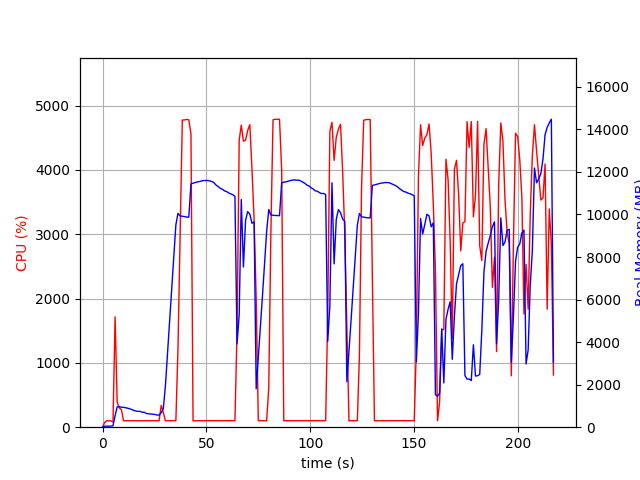

Source data for this figure (header and first rows):
elapsed_time, nproc, cpu, mem_real, mem_virtual
4.410743713378906e-05, 1, 0.0, 7.0, 3185
1.007, 1, 73.5, 49.19, 645.6
2.015, 1, 100.2, 49.19, 645.6
3.023, 1, 100.2, 49.19, 645.6
4.029, 1, 99.3, 49.19, 645.6
5.037, 2, 78.4, 65.52, 183.7
6.045, 1, 1715, 544.4, 4510
7.052, 1, 384.2, 958.6, 4958
8.06, 1, 299.6, 964.6, 4958
9.068, 1, 274.7, 938.1, 4974
10.08, 1, 101.1, 934.8, 4974
11.09, 1, 100.2, 912.2, 4974
12.09, 1, 102.3, 894.1, 4974
13.1, 1, 100.3, 861.1, 4974
14.11, 1, 101.3, 832.6, 4974
15.11, 1, 102.3, 783.5, 4974
16.12, 1, 100.3, 759.8, 4974
17.13, 1, 100.1, 744.3, 4974
18.14, 1, 101.0, 744.1, 4974
19.15, 1, 100.9, 704.6, 4974
20.16, 1, 100.0, 699, 4974
21.17, 1, 102.0, 642, 4974
22.18, 1, 101.0, 632.2, 4974
23.19, 1, 100.1, 619.8, 4974
24.2, 1, 101.1, 607.7, 4974
25.21, 1, 101.1, 599.4, 4974
26.22, 1, 100.0, 573, 4974
27.23, 1, 101.1, 564.5, 4974
28.24, 1, 337.3, 687.2, 5076
29.25, 1, 232.7, 859.8, 6872
30.26, 1, 100.8, 1917, 43306
31.27, 1, 100.9, 3426, 43306
32.28, 1, 101.0, 4966, 43306
33.29, 1, 101.9, 6495, 43306
34.3, 1, 101.9, 8015, 43306
35.31, 1, 100.9, 9512, 43306
36.32, 1, 1217, 10055, 43306
37.36, 1, 3022, 9931, 43306
38.41, 1, 4775, 9916, 43306
39.46, 1, 4775, 9901, 43306
40.5, 1, 4784, 9879, 43306
41.55, 1, 4778, 9874, 43306
42.58, 1, 4556, 11443, 44807
43.59, 1, 99.2, 11471, 44807
44.6, 1, 100.2, 11501, 44807
45.61, 1, 99.3, 11529, 44807
46.61, 1, 102.2, 11548, 44807
47.62, 1, 99.2, 11573, 44807
48.63, 1, 100.2, 11598, 44807
49.64, 1, 102.2, 11595, 44807
50.65, 1, 101.3, 11599, 44807
51.65, 1, 101.2, 11577, 44807
52.66, 1, 101.2, 11549, 44807
53.67, 1, 102.2, 11493, 44807
54.68, 1, 102.2, 11382, 44807
55.69, 1, 102.2, 11314, 44807
56.69, 1, 101.3, 11233, 44807
57.7, 1, 100.1, 11186, 44807
58.71, 1, 102.0, 11112, 44807
59.72, 1, 101.0, 11080, 44807
... 155 more rows
